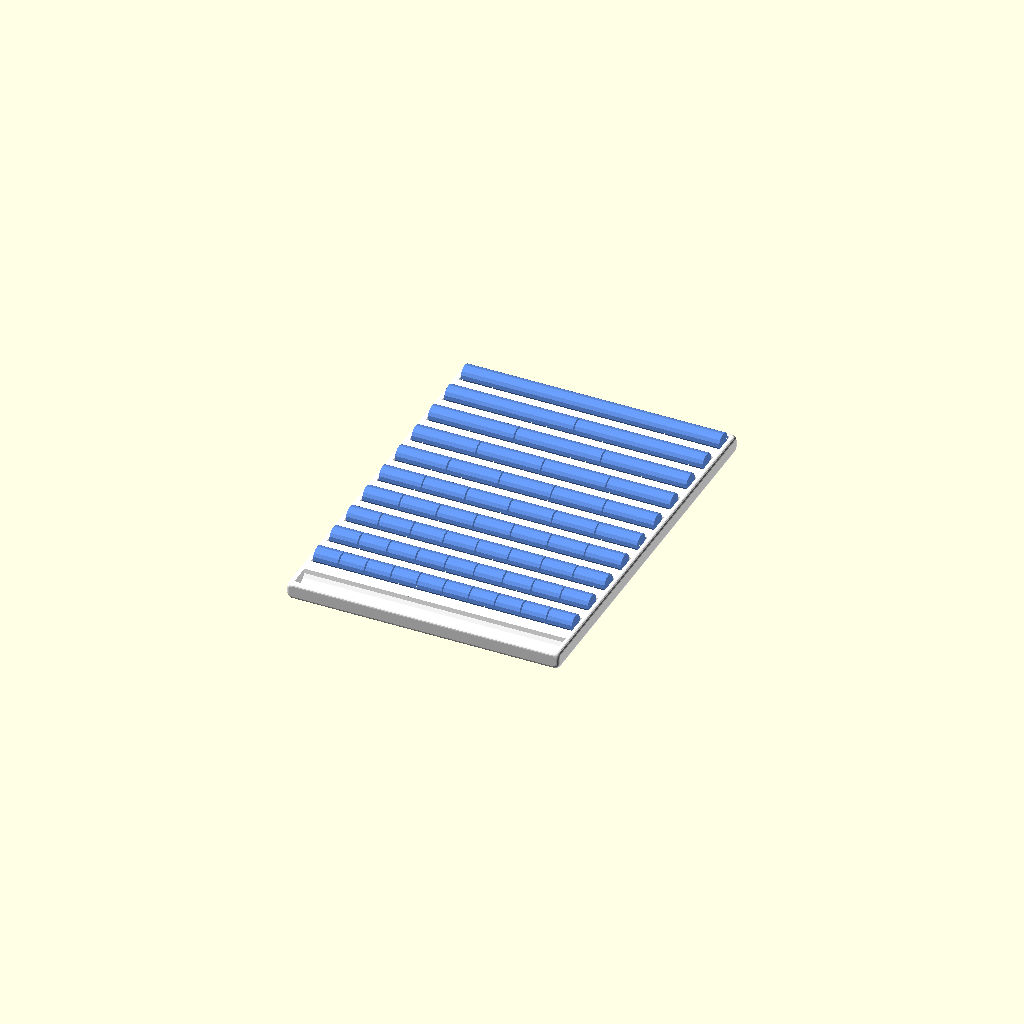
Cell 1 — every parameter at its default value.
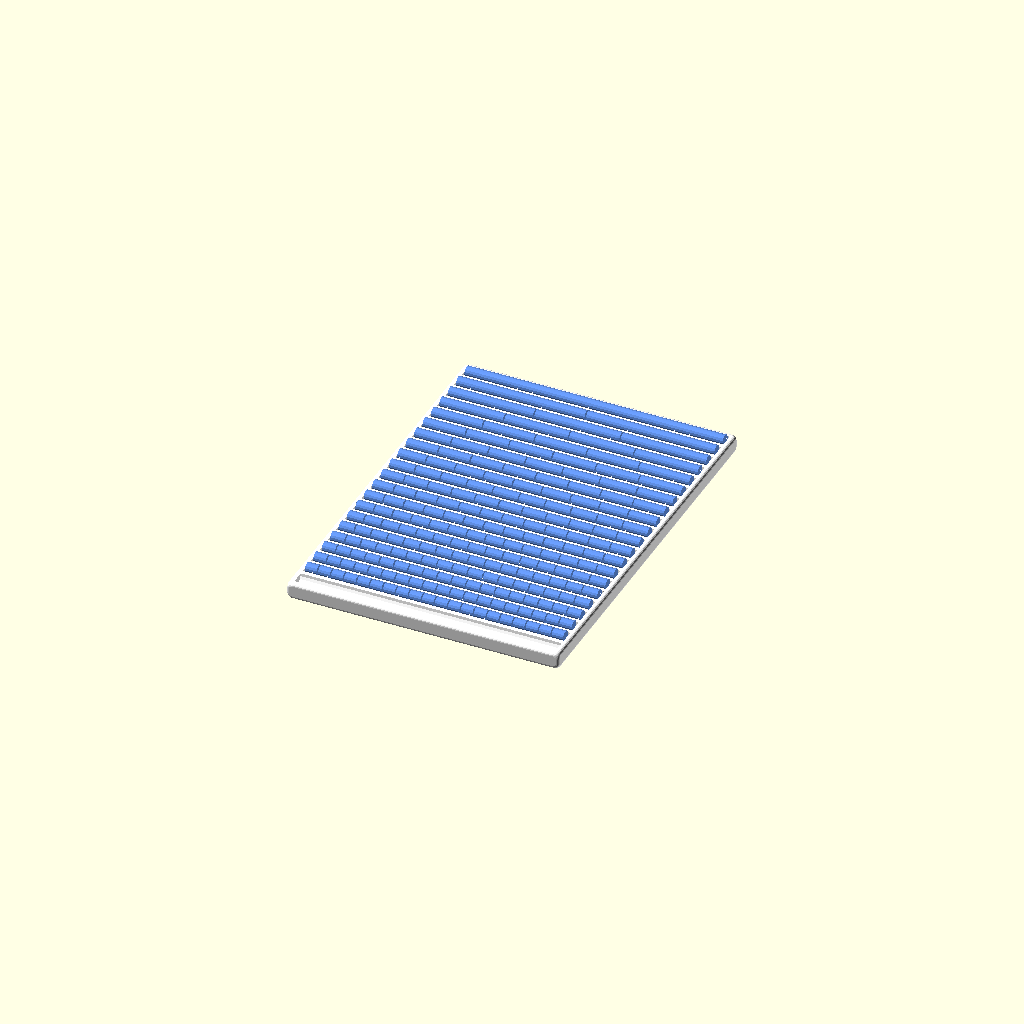
Cell 2: the same model with bars = 20.
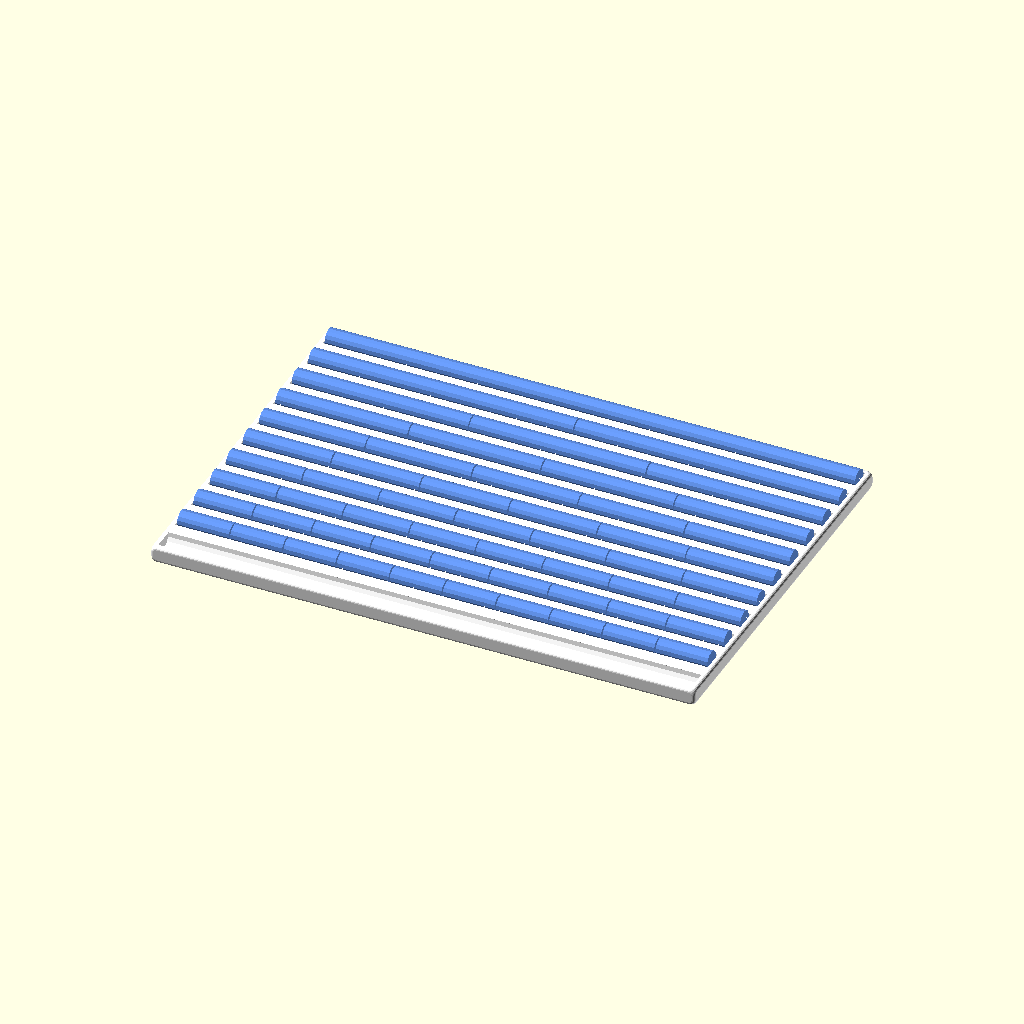
Cell 3 — width set to 20, the other parameters unchanged.
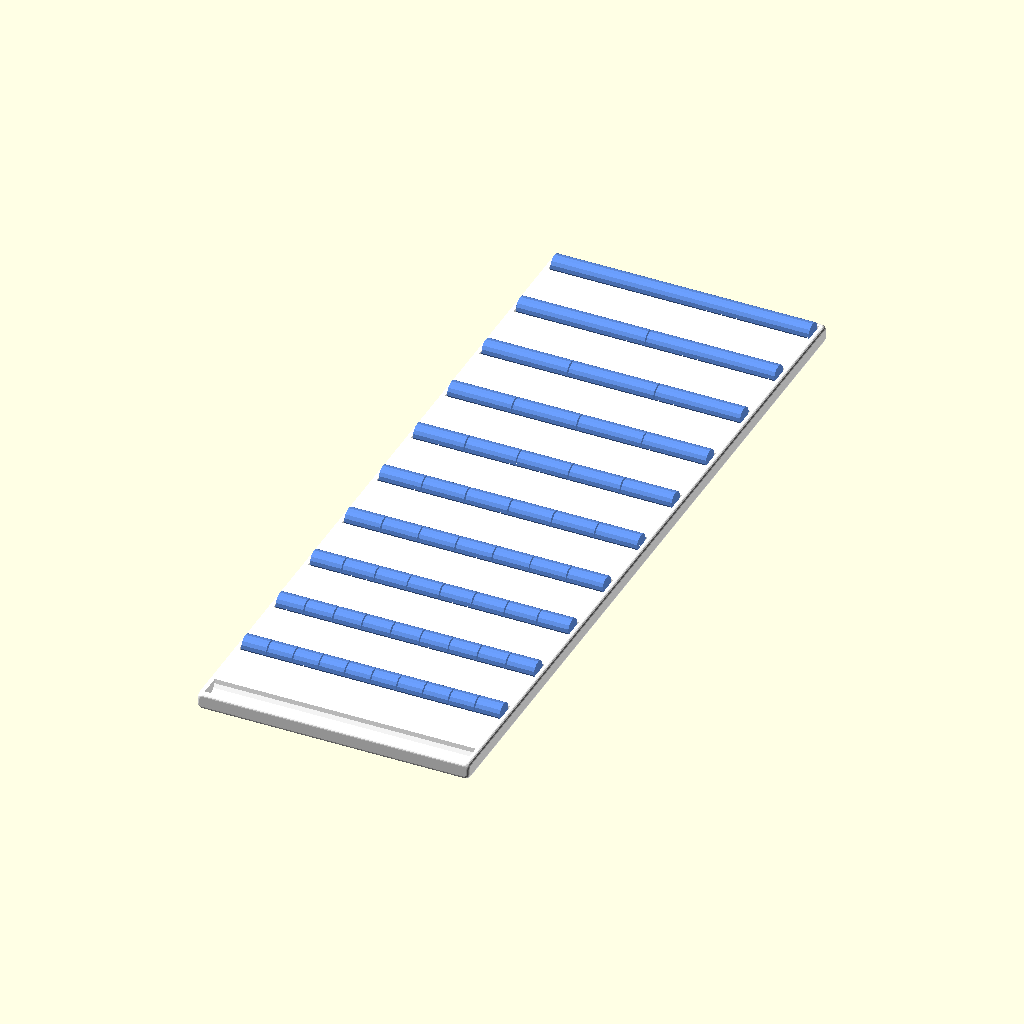
Cell 4: length = 28.28 (everything else at default).
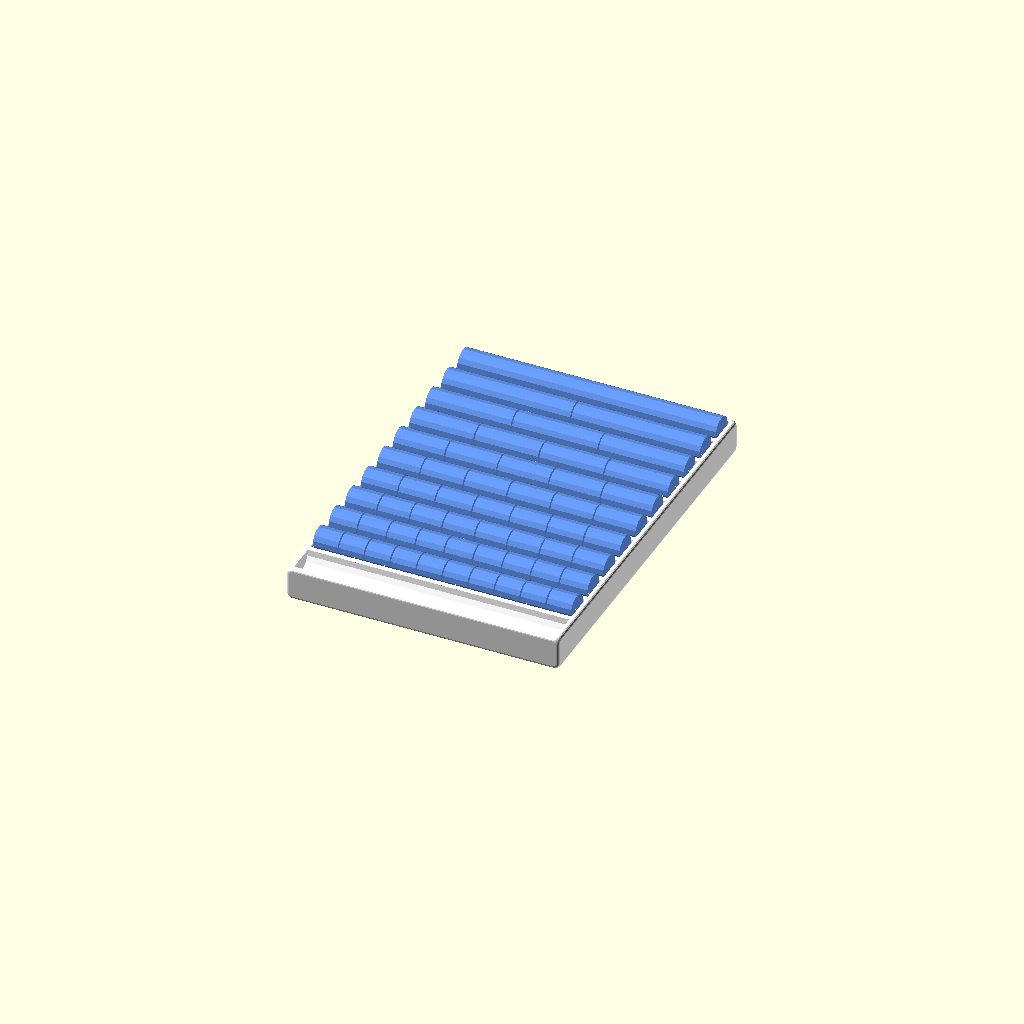
Cell 5 — height set to 1.2, the other parameters unchanged.
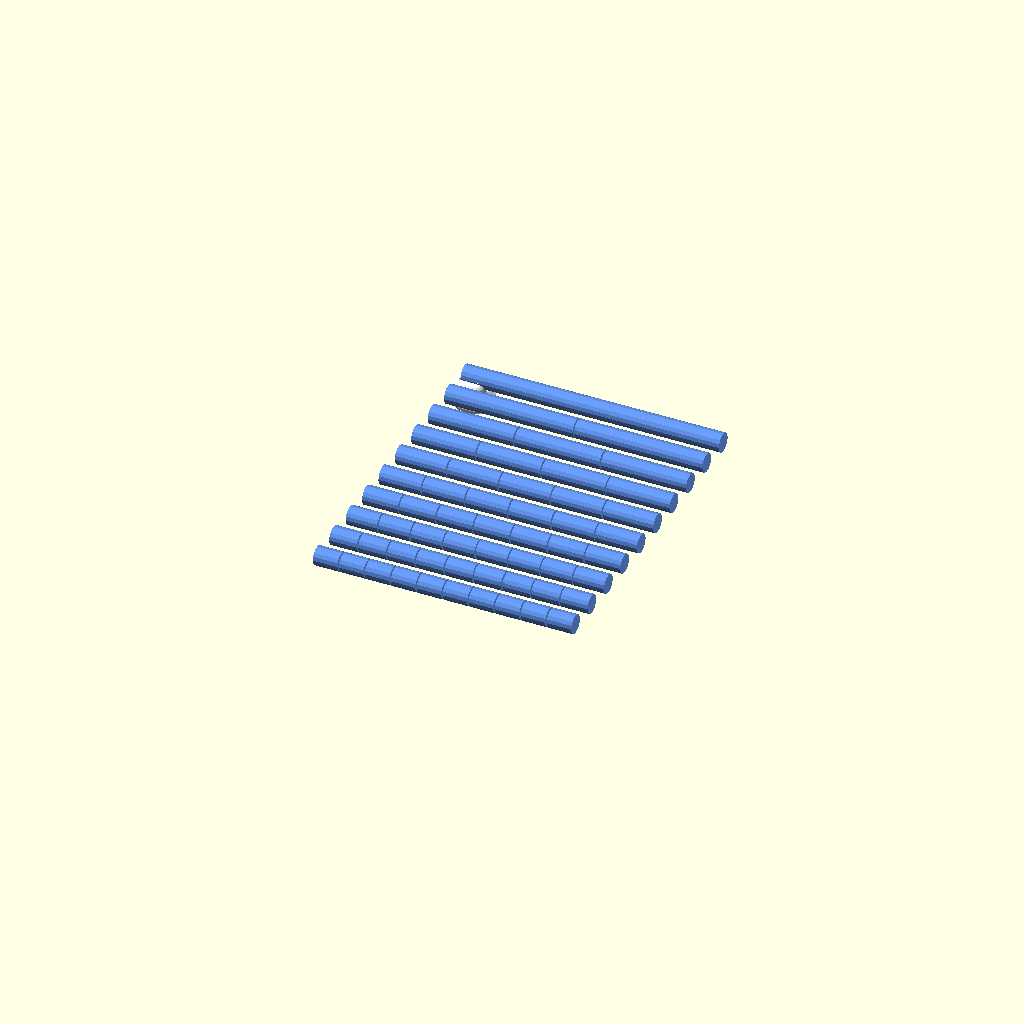
Cell 6: the same model with rounding = 2.
All cells are drawn from one camera (rotation 55°, 0°, 25°, orthographic, colour scheme Cornfield), so only the parameter changes between them.
OpenSCAD source file windows/system/library/openscad/0432_Fraction_Bars__Wiener_Bruchrechentafel.scad:
// [FL_INDEX: keywords="openscad, 3d_parametric, Fraction_Bars__Wiener_Bruchrechentafel, csg_solid" | COT="Parametric OpenSCAD design from 3DCodeverse"]
// Title: Fraction Bars "Wiener Bruchrechentafel"

///////////////////////////////////////////////////////////
//                                                       //
//                     FRACTION BARS                     //
//                                                       //
//              Wiener Bruchrechentafel (1904)           //
//                                                       //
///////////////////////////////////////////////////////////
//                                                       //
//     Parametric Model for OpenSCAD version 2013.06     //
//                  (c) bitcraftlab 2014                 //
//                                                       //
///////////////////////////////////////////////////////////

// Educational tool for teaching fractions to the Blind.
// Original design dates back to 1910 or earlier.

// See: Alexander Mell's "Der Blindenunterricht. Vorträge über Wesen, Methode und Ziel des Unterrichtes 
// in der Blindenschule." (Image on Page 112)
// >>> https://archive.org/stream/derblindenunterr00alex#page/112/mode/1up

// Idea to recreate the design for 3D printing by Golan Levin >>> @golan
// Discovery of original design + OpenSCAD model by Martin Schneider >>> @bitcraftlab
// This model is released under CC-BY-SA.


///////////// PARAMS ////////////////////////////////////// 


/* [Bars] */

// >>> Number of Fraction Bars >>>
bars = 10;  // [1:20]

// >>> Relative BorderSize [0 .. 1]
border_amount = 0.0;

// >>> Try to add Spacing between Bars
bar_spacing = 0.0;


/* [Frame] */

// >>> Width of the Frame
width =  10.0;

// >>> Length of the Frame
length = 14.14;

// >>> Height of the Frame
height = 0.6;

// >>> Roundness of outer Frame Edge [0 .. 1] 
rounding = 1.0;


/* [Details] */

// >>> Minimum Thickness of the Model
min_thickness = 0.2;     

// >>> Gaps between Parts of the Model
tiny_gap = 0.05;         

// >>> Fraction Bar Detail
bar_resolution = 16;

// >>> Frame Border Detail
border_resolution = 16;


/* [Hidden] */

// Part selection does not work in the Thingiverse Customizer App :-(

// >>> Select Parts to Print
parts = "All"; // [Frame,Bars,All]

bar_color = "CornFlowerBlue";
frame_color = "White";


///////////// DEPENDENT VARS //////////////////////////////

// make sure there is always room for the bars
max_border = height - tiny_gap - min_thickness;

// interpolate between valid border sizes
border =  min_thickness + border_amount * (max_border - min_thickness);

// let's assume uniform thickness for all the frame borders (including the bottom)
zgap = border;
xgap = border;

// maximize the radius within the limits imposed by the parameters
min_radius_by_thickness =  tiny_gap + min_thickness;
max_radius_by_length =  (length - (bars + 2) *  min_thickness - bars * bar_spacing ) / (bars + 1) / 2 ;
max_radius_by_height = height - zgap;
max_radius = min(max_radius_by_height, max_radius_by_length);
radius = max(min_radius_by_thickness, max_radius);

ygap = border + radius;

// since we will use a three-fold minkowski multiplication to round off 
// the outer edges the rounding radius must be smaller than 
// 1/3 of the frame height. It should also be smaller than the frame border

max_rounding = min(height / 3 - 0.000001, border);
border_rounding = max_rounding * rounding;

// inner dimensions of the frame
bar_width = width - 2 * xgap ;
bar_length = length - 2 * ygap;

// output computed values
echo("BORDER", border);
echo("RADIUS", radius);


///////////// MODULES /////////////////////////////////////

module fraction_bar_toy() {

	// flip the y-axis
	mirror([0, 1, 0])

	// center the design ontop of the xy-planr
	translate([-width/2, -length/2, height])
 
	// rotate the xz-plane to the xy-plane
	rotate([0, 90, 0]) {

		if(parts == "Bars" || parts == "All" ) color(bar_color) fraction_bars();
		if(parts == "Frame" || parts == "All" ) color(frame_color) frame();

	}

}

// create an assembly of fraction bars
module fraction_bars() {

    // reduce bar radius and width by a tiny gap
    fbar_width  = bar_width - tiny_gap;
    fbar_radius = radius - tiny_gap;
    fbar_length = bar_length ;

     dy = fbar_length / bars ;
	for(i = [1:bars]) {
          translate([0, ygap + (i-1) * dy, xgap + tiny_gap ]) {
			fraction_bar(w = fbar_width, r = fbar_radius, fractions = i);
		}
	}

}

// create the frame with grooves for the fraction bars
module frame() {
	difference() {
		frame_box();
    		grooves();
	}
}

// create a simple box, possibly with rounded corners
module frame_box() {
	if(rounding > 0) {
		rounded_cube([height, length, width], d = border_rounding, $fn = border_resolution);
	} else {
		cube([height, length, width]);
	}
}



// create the grooves to hold the fraction bars
module grooves() {
	dy = bar_length / bars ;
	for(i = [1:bars+1]) {
        translate([0, ygap + (i-1) * dy, xgap]) {
			cylinder(h = bar_width, r = radius, $fn = bar_resolution);
		}
	}
}



///////////// SUBMODULES //////////////////////////////////

// compose a fraction bar from scaled cylinder slices
module fraction_bar(w, r, fractions) {

    dx = 1.0 / fractions;
    gap = tiny_gap / w;

    scale([r, r, w]) {
		for(i = [0:fractions-1]) {
			cylinder_slice(x1 = dx * i, x2 = dx * (i + 1) - gap);
		}
    }
}

// a slice of the unit cylinder with radius 1.0
module cylinder_slice(x1, x2) {
    dx = x2 - x1;
    translate([0, 0, x1]) {
		cylinder(h = dx, r = 1.0, $fn = bar_resolution);
	}
}

// create a cube with rounded corners 
module rounded_cube(dims, d, $fn = 8) {

	// this may be a bit computationally expensive ...
	minkowski() {
		cube([dims[0] -d*3, dims[1] - d*3, dims[2] - d*3 ] );
	     translate([d/2, d/2, d/2]) cylinder(r = d/2, h = d, center = true);
    		translate([d/2, d/2, d/2]) rotate([0, 90, 0]) cylinder(r = d/2, h = d, center = true);
 		translate([d/2, d/2, d/2]) rotate([90, 0, 0]) cylinder(r = d/2, h = d, center = true);
	}

}

///////////// BUILD ///////////////////////////////////////

fraction_bar_toy();
Customizer parameters (derived from the source; name, type, default, range or options):
bars: number, default 10, range 1 to 20
border_amount: number, default 0
bar_spacing: number, default 0
width: number, default 10
length: number, default 14.14
height: number, default 0.6
rounding: number, default 1
min_thickness: number, default 0.2
tiny_gap: number, default 0.05
bar_resolution: number, default 16
border_resolution: number, default 16
